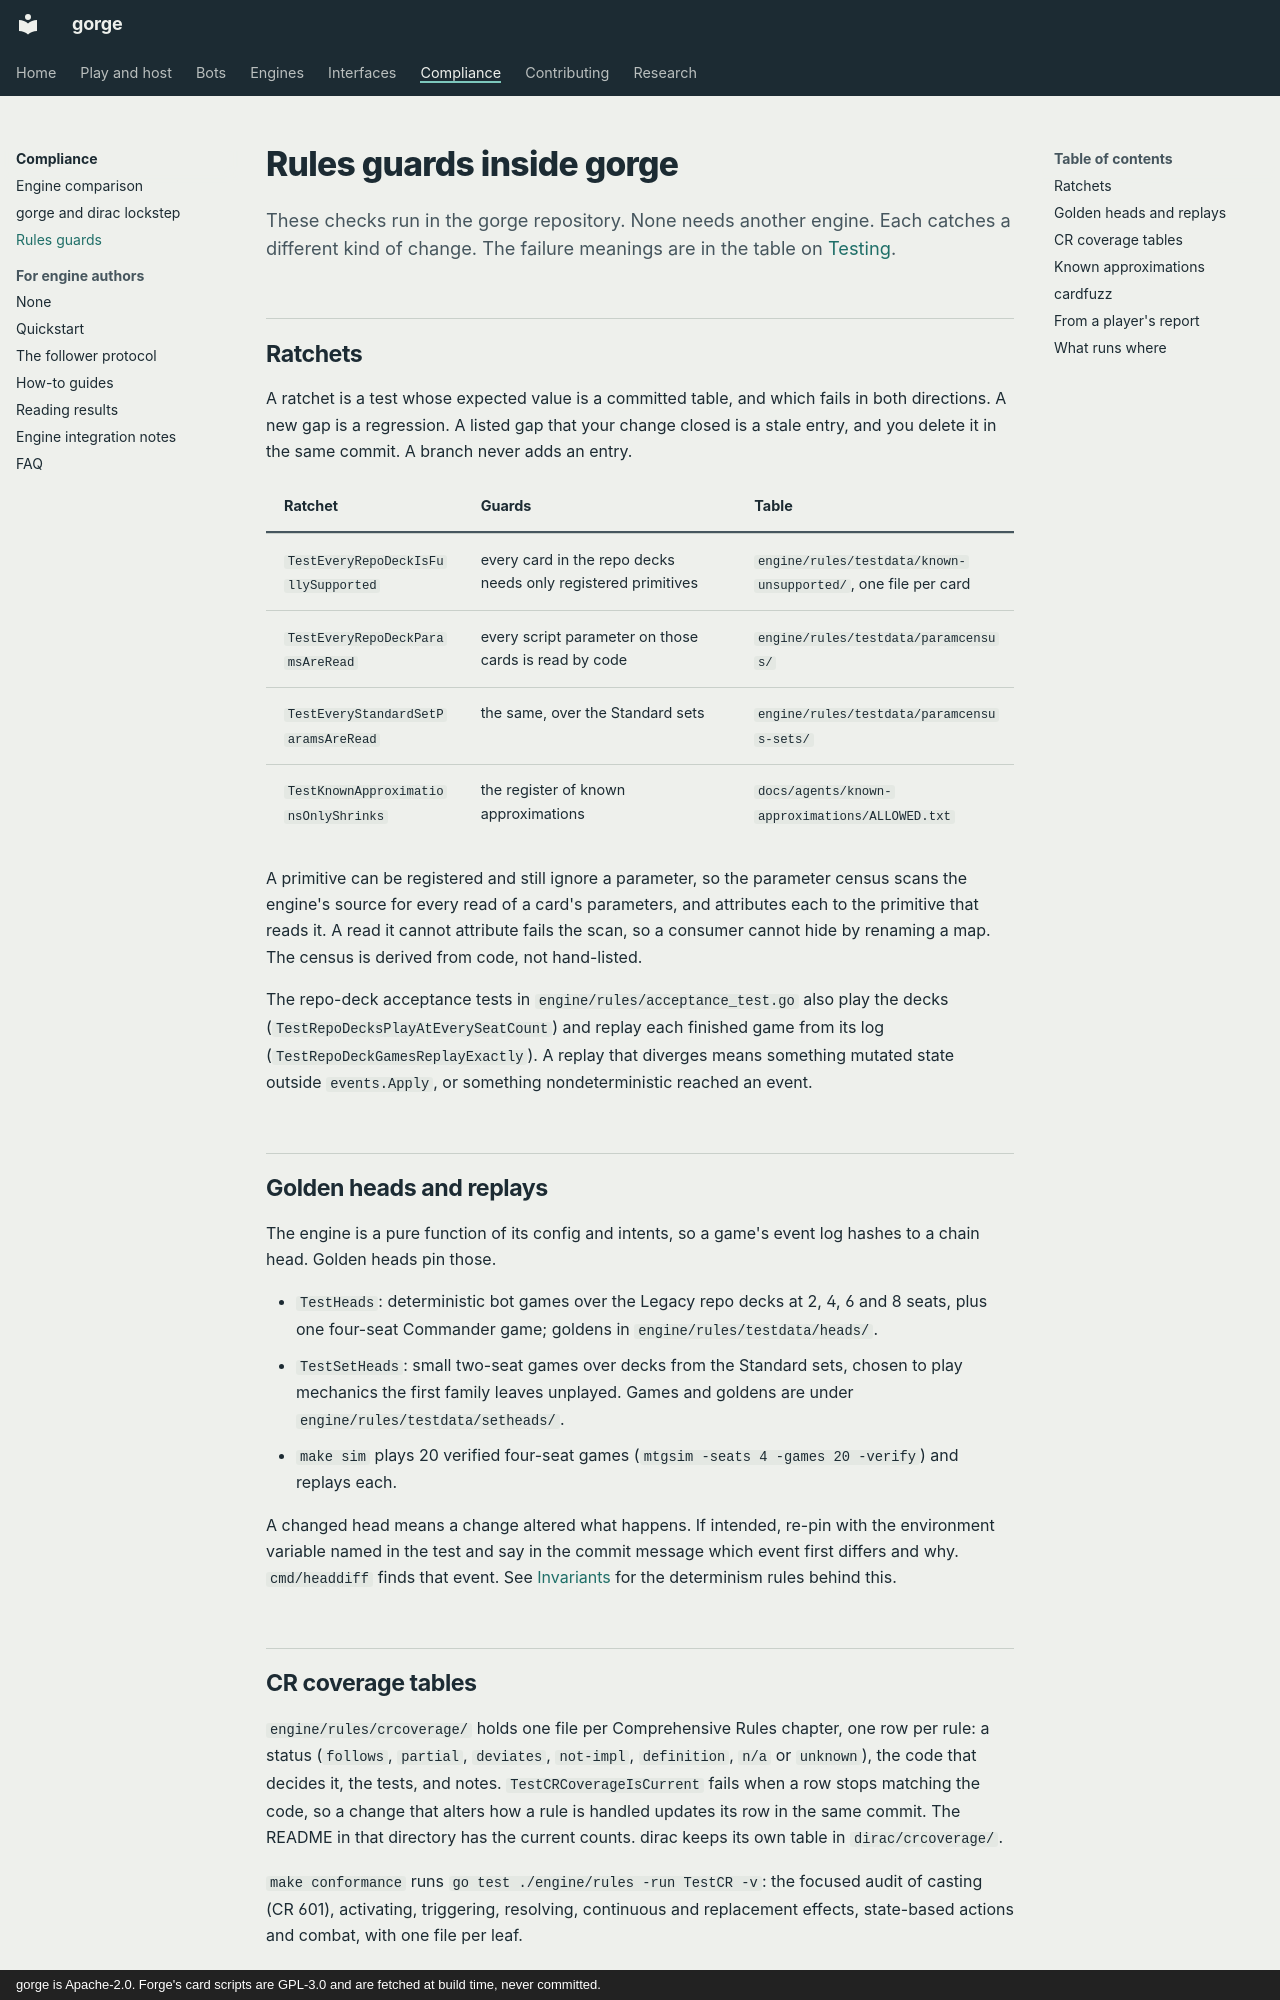

repository: adams-shaun/gorge · page: compliance/conformance/index.html · generator: mkdocs · copyright: gorge is Apache-2.0. Forge's card scripts are GPL-3.0 and are fetched at build time, never committed.

# Rules guards inside gorge

These checks run in the gorge repository. None needs another engine. Each catches
a different kind of change. The failure meanings are in the table on
[Testing](../contributing/testing.md#ratchets-and-goldens-what-a-failure-means).

## Ratchets

A ratchet is a test whose expected value is a committed table, and which fails in
both directions. A new gap is a regression. A listed gap that your change closed is
a stale entry, and you delete it in the same commit. A branch never adds an entry.

| Ratchet | Guards | Table |
|---|---|---|
| `TestEveryRepoDeckIsFullySupported` | every card in the repo decks needs only registered primitives | `engine/rules/testdata/known-unsupported/`, one file per card |
| `TestEveryRepoDeckParamsAreRead` | every script parameter on those cards is read by code | `engine/rules/testdata/paramcensus/` |
| `TestEveryStandardSetParamsAreRead` | the same, over the Standard sets | `engine/rules/testdata/paramcensus-sets/` |
| `TestKnownApproximationsOnlyShrinks` | the register of known approximations | `docs/agents/known-approximations/ALLOWED.txt` |

A primitive can be registered and still ignore a parameter, so the parameter
census scans the engine's source for every read of a card's parameters, and
attributes each to the primitive that reads it. A read it cannot attribute fails
the scan, so a consumer cannot hide by renaming a map. The census is derived from
code, not hand-listed.

The repo-deck acceptance tests in `engine/rules/acceptance_test.go` also play the
decks (`TestRepoDecksPlayAtEverySeatCount`) and replay each finished game from
its log (`TestRepoDeckGamesReplayExactly`). A replay that diverges means something
mutated state outside `events.Apply`, or something nondeterministic reached an
event.

## Golden heads and replays

The engine is a pure function of its config and intents, so a game's event log
hashes to a chain head. Golden heads pin those.

- `TestHeads`: deterministic bot games over the Legacy repo decks at 2, 4, 6 and
  8 seats, plus one four-seat Commander game; goldens in `engine/rules/testdata/heads/`.
- `TestSetHeads`: small two-seat games over decks from the Standard sets, chosen to
  play mechanics the first family leaves unplayed. Games and goldens are under
  `engine/rules/testdata/setheads/`.
- `make sim` plays 20 verified four-seat games (`mtgsim -seats 4 -games 20 -verify`) and replays each.

A changed head means a change altered what happens. If intended, re-pin with the
environment variable named in the test and say in the commit message which event
first differs and why. `cmd/headdiff` finds that event. See
[Invariants](../architecture/invariants.md) for the determinism rules behind this.
